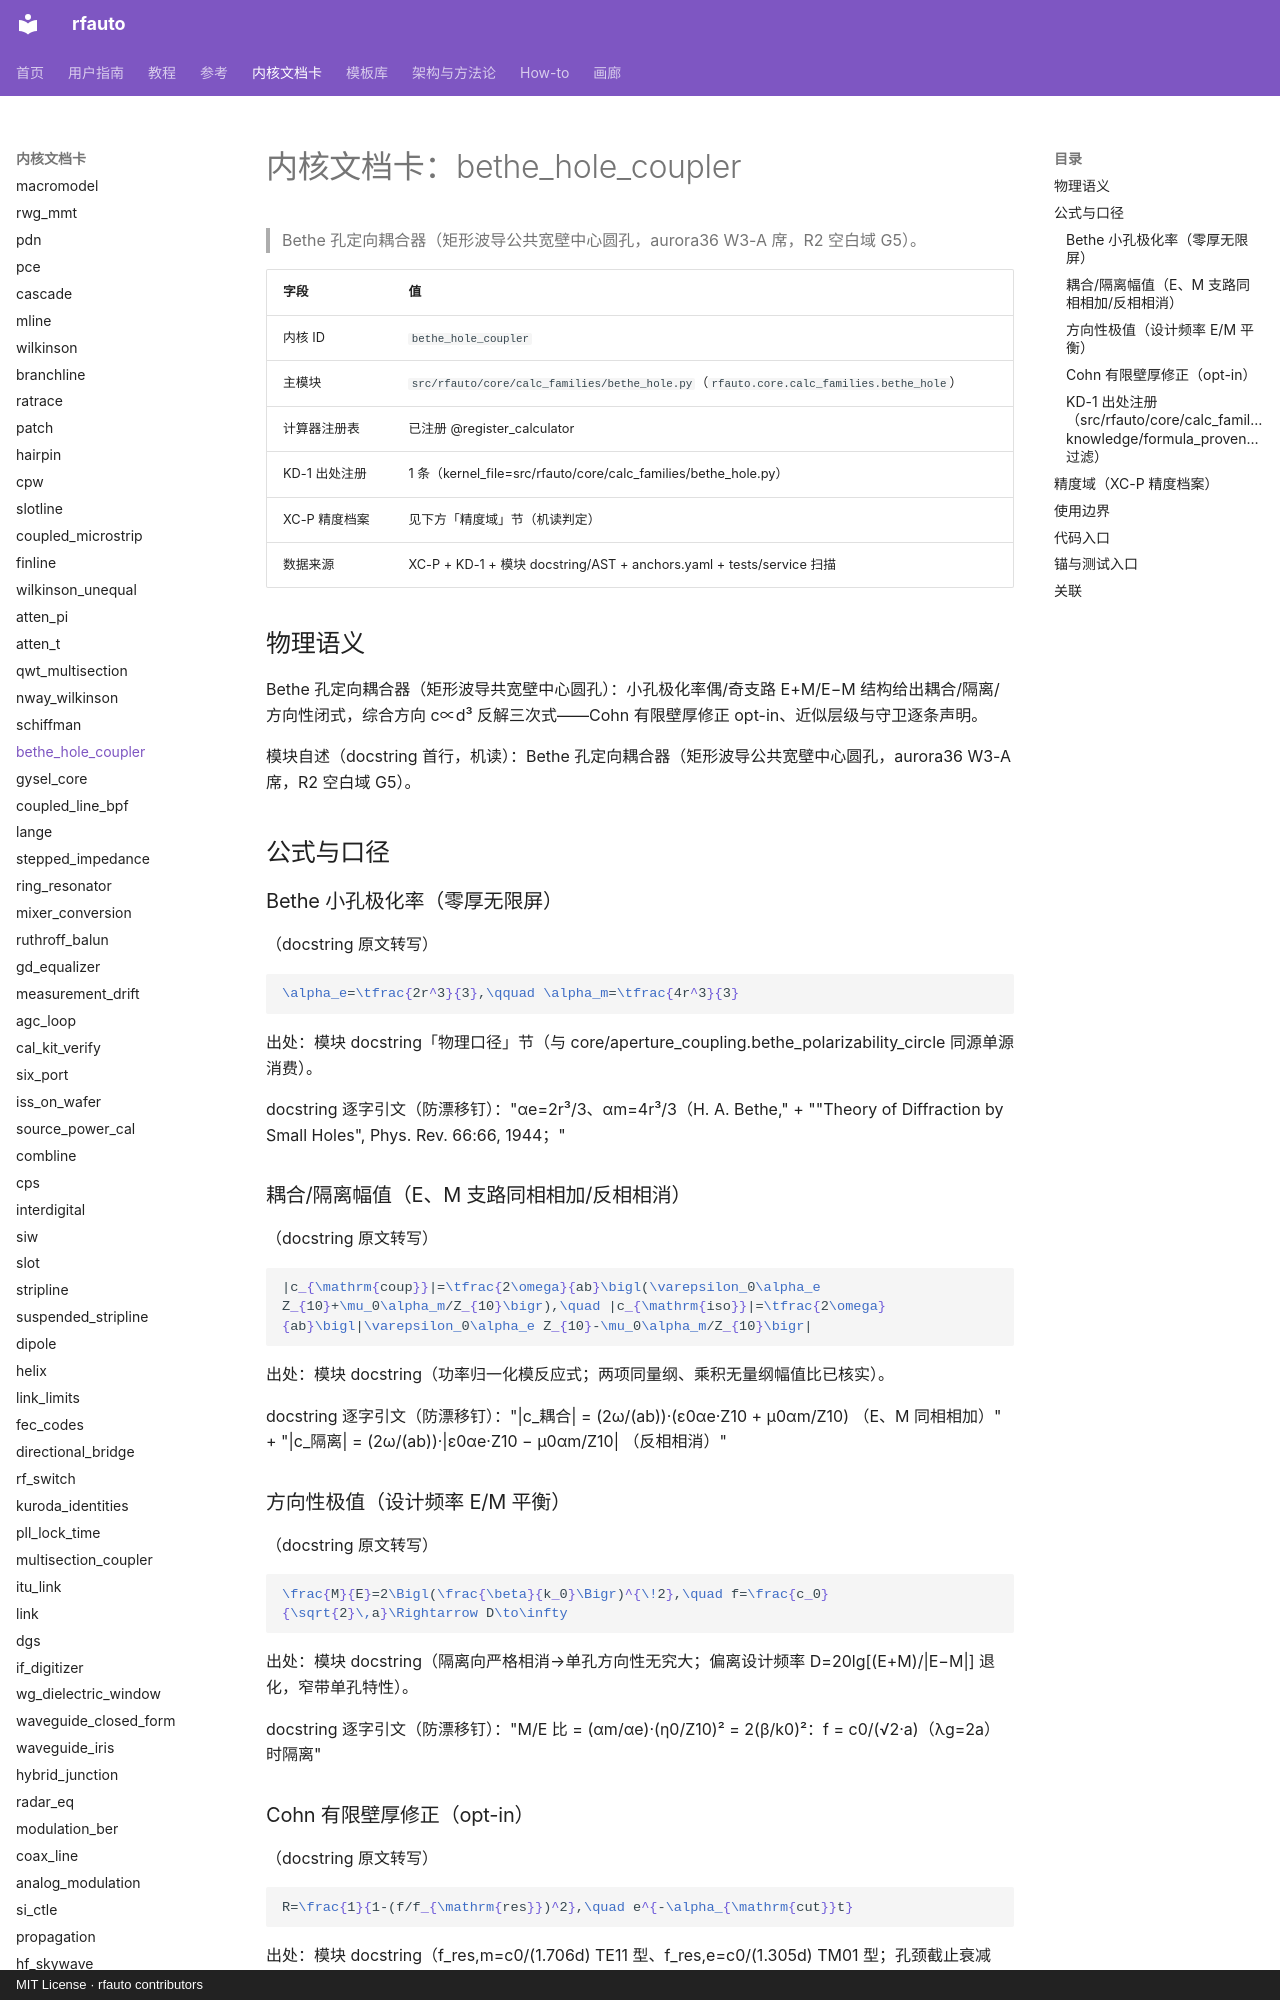

repository: geer1895/rfauto · page: kernel_cards/bethe_hole_coupler/index.html · generator: mkdocs · copyright: MIT License · rfauto contributors

<!-- XA-8 内核域文档卡：scripts/build_kernel_cards.py 生成（round18 规格 XA-8）。
     三源机读聚合：XC-P 精度档案 + KD-1 出处注册 + 模块 docstring/AST；
     公式 LaTeX 与使用边界为人工转写段，每条带 docstring 逐字引文钉。
     勿手改本文件——改源（YAML/docstring/测试面）后重跑生成器，
     保鲜门=tests/unit/test_kernel_cards.py（重渲染逐字节比对）。 -->

# 内核文档卡：bethe_hole_coupler

> Bethe 孔定向耦合器（矩形波导公共宽壁中心圆孔，aurora36 W3-A 席，R2 空白域 G5）。

| 字段 | 值 |
|---|---|
| 内核 ID | `bethe_hole_coupler` |
| 主模块 | `src/rfauto/core/calc_families/bethe_hole.py`（`rfauto.core.calc_families.bethe_hole`） |
| 计算器注册表 | 已注册 @register_calculator |
| KD-1 出处注册 | 1 条（kernel_file=src/rfauto/core/calc_families/bethe_hole.py） |
| XC-P 精度档案 | 见下方「精度域」节（机读判定） |
| 数据来源 | XC-P + KD-1 + 模块 docstring/AST + anchors.yaml + tests/service 扫描 |

## 物理语义

Bethe 孔定向耦合器（矩形波导共宽壁中心圆孔）：小孔极化率偶/奇支路 E+M/E−M 结构给出耦合/隔离/方向性闭式，综合方向 c∝d³ 反解三次式——Cohn 有限壁厚修正 opt-in、近似层级与守卫逐条声明。

模块自述（docstring 首行，机读）：Bethe 孔定向耦合器（矩形波导公共宽壁中心圆孔，aurora36 W3-A 席，R2 空白域 G5）。

## 公式与口径

### Bethe 小孔极化率（零厚无限屏）

（docstring 原文转写）

```latex
\alpha_e=\tfrac{2r^3}{3},\qquad \alpha_m=\tfrac{4r^3}{3}
```

出处：模块 docstring「物理口径」节（与 core/aperture_coupling.bethe_polarizability_circle 同源单源消费）。

docstring 逐字引文（防漂移钉）："αe=2r³/3、αm=4r³/3（H. A. Bethe," + ""Theory of Diffraction by Small Holes", Phys. Rev. 66:66, 1944；"

### 耦合/隔离幅值（E、M 支路同相相加/反相相消）

（docstring 原文转写）

```latex
|c_{\mathrm{coup}}|=\tfrac{2\omega}{ab}\bigl(\varepsilon_0\alpha_e Z_{10}+\mu_0\alpha_m/Z_{10}\bigr),\quad |c_{\mathrm{iso}}|=\tfrac{2\omega}{ab}\bigl|\varepsilon_0\alpha_e Z_{10}-\mu_0\alpha_m/Z_{10}\bigr|
```

出处：模块 docstring（功率归一化模反应式；两项同量纲、乘积无量纲幅值比已核实）。

docstring 逐字引文（防漂移钉）："|c_耦合| = (2ω/(ab))·(ε0αe·Z10 + μ0αm/Z10)    （E、M 同相相加）" + "|c_隔离| = (2ω/(ab))·|ε0αe·Z10 − μ0αm/Z10|    （反相相消）"

### 方向性极值（设计频率 E/M 平衡）

（docstring 原文转写）

```latex
\frac{M}{E}=2\Bigl(\frac{\beta}{k_0}\Bigr)^{\!2},\quad f=\frac{c_0}{\sqrt{2}\,a}\Rightarrow D\to\infty
```

出处：模块 docstring（隔离向严格相消→单孔方向性无究大；偏离设计频率 D=20lg[(E+M)/|E−M|] 退化，窄带单孔特性）。

docstring 逐字引文（防漂移钉）："M/E 比 = (αm/αe)·(η0/Z10)² = 2(β/k0)²：f = c0/(√2·a)（λg=2a）时隔离"

### Cohn 有限壁厚修正（opt-in）

（docstring 原文转写）

```latex
R=\frac{1}{1-(f/f_{\mathrm{res}})^2},\quad e^{-\alpha_{\mathrm{cut}}t}
```

出处：模块 docstring（f_res,m=c0/(1.706d) TE11 型、f_res,e=c0/(1.305d) TM01 型；孔颈截止衰减 Collin 截止波导节；近似层级如实声明）。

docstring 逐字引文（防漂移钉）："①孔口共振增强因子 R=1/(1−(f/f_res)²)，f_res 取对应圆波导截止常数"

### KD-1 出处注册（`src/rfauto/core/calc_families/bethe_hole.py`，knowledge/formula_provenance.yaml 过滤）

命中 **1** 条：

| formula_id | symbol | kind | source_doi | refs |
|---|---|---|---|---|
| calc_families/bethe_hole:<module>:01 | <module> | source | — | Nassiri 2003、Microwaves101 directional couplers 条目）；Cohn 有限 |
